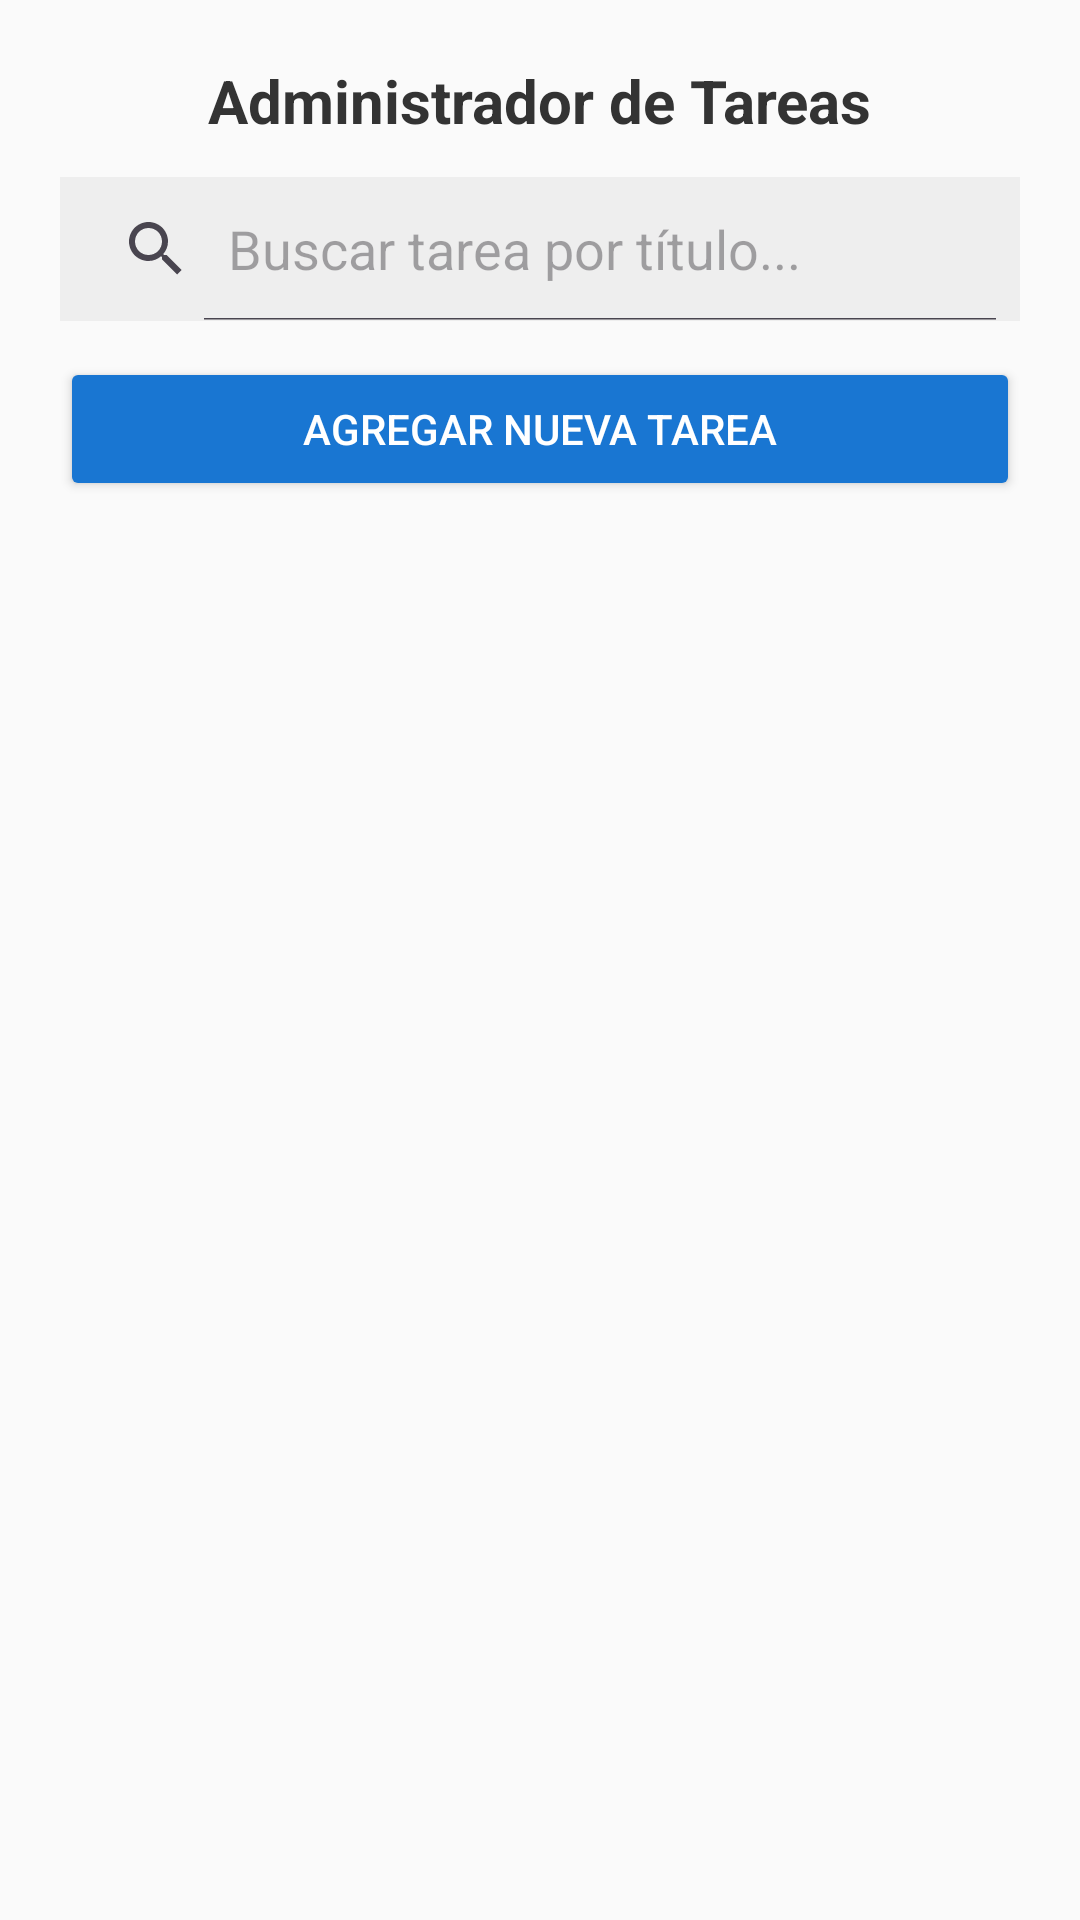

Reconstruct the res/layout file that produces this screen, plus the resources it refers to.
<!-- AndroidManifest.xml: application theme Theme.Administrador_de_tareas -->
<!-- res/layout/activity_main.xml -->
<?xml version="1.0" encoding="utf-8"?>
<LinearLayout xmlns:android="http://schemas.android.com/apk/res/android"
    android:layout_width="match_parent"
    android:layout_height="match_parent"
    android:orientation="vertical"
    android:background="#FAFAFA"
    android:padding="20dp">

    <TextView
        android:layout_width="wrap_content"
        android:layout_height="wrap_content"
        android:text="Administrador de Tareas"
        android:textStyle="bold"
        android:textSize="20sp"
        android:textColor="#333333"
        android:layout_gravity="center_horizontal"
        android:paddingBottom="12dp" />

    <SearchView
        android:id="@+id/buscador"
        android:layout_width="match_parent"
        android:layout_height="wrap_content"
        android:queryHint="Buscar tarea por título..."
        android:background="#EEEEEE"
        android:iconifiedByDefault="false" />

    <Button
        android:id="@+id/agregarBtn"
        android:layout_width="match_parent"
        android:layout_height="wrap_content"
        android:text="Agregar nueva tarea"
        android:backgroundTint="#1976D2"
        android:textColor="#FFFFFF"
        android:layout_marginTop="12dp" />

    <ListView
        android:id="@+id/listView"
        android:layout_width="match_parent"
        android:layout_height="0dp"
        android:layout_weight="1"
        android:layout_marginTop="12dp"
        android:divider="@android:color/darker_gray"
        android:dividerHeight="1dp" />
</LinearLayout>
<!-- resources referenced by this layout -->
<resources>
  <style name="Theme.Administrador_de_tareas" parent="Base.Theme.Administrador_de_tareas" />
  <style name="Base.Theme.Administrador_de_tareas" parent="Theme.Material3.DayNight.NoActionBar">
          
          
      </style>
</resources>
